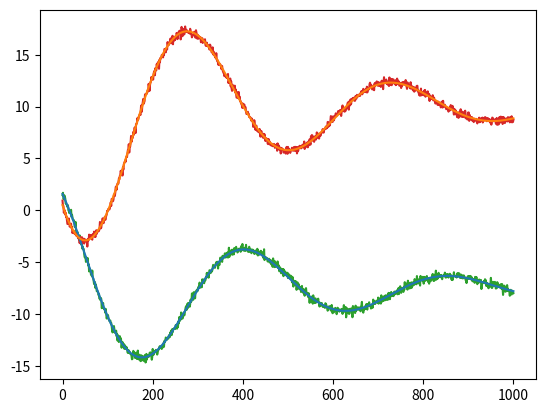
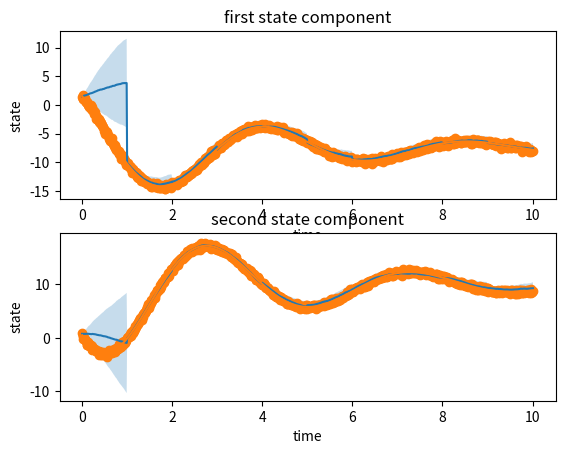
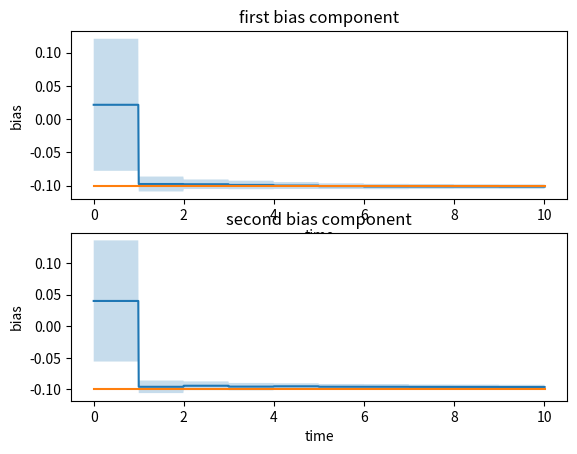
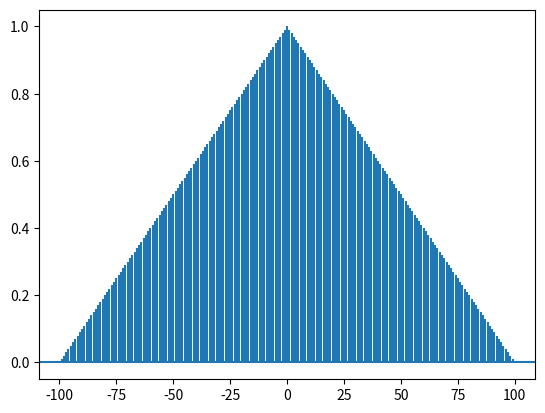

The matplotlib source for these figures, in order:
import numpy as np
import scipy.stats
import matplotlib.pyplot as plt
import copy

np.random.seed(0)

plt.close("all")


# Fourth-order Runge-Kutta scheme
def rk4(Z, fun, t=0, dt=1, nt=1):  # (x0, y0, x, h):
    """
    Parameters
        t       : initial time
        Z       : initial states
        fun     : function to be integrated
        dt      : time step length
        nt      : number of time steps

    """

    # Prepare array for use
    if len(Z.shape) == 1:  # We have only one particle, convert it to correct format
        Z = Z[np.newaxis, :]

    # Go through all time steps
    for i in range(nt):

        # Calculate the RK4 values
        k1 = fun(t + i * dt, Z)
        k2 = fun(t + i * dt + 0.5 * dt, Z + dt / 2 * k1)
        k3 = fun(t + i * dt + 0.5 * dt, Z + dt / 2 * k2)
        k4 = fun(t + i * dt + dt, Z + dt * k3)

        # Update next value
        Z += dt / 6 * (k1 + 2 * k2 + 2 * k3 + k4)

    return Z


def oscillator(t, X):

    M = np.array([[0, 1], [-2, -0.5]])

    return M @ X


N = 40  # Ensemble size
D = 2  # State space dims
T = 10  # Asasimilation steps
dt = 0.01  # Time step length

# X   = np.repeat(np.array([np.pi/2, 0.5])[:,None],axis=1,repeats = N)
X = scipy.stats.multivariate_normal.rvs(
    mean=np.array([np.pi / 2, 0.5]), cov=np.eye(2) * 0.1, size=N  # type: ignore
).T

# Save states
X_stored = np.zeros((int(T / dt) + 1, D, N))
X_stored[0, ...] = copy.copy(X)

# Ensemble bias estimates
b_stored = np.zeros((int(T / dt) + 1, D, N))
b_stored[0, ...] = scipy.stats.multivariate_normal.rvs(
    mean=np.zeros(2), cov=np.eye(2) * 0.01, size=N  # type: ignore
).T

# Observation predictions
Y_stored = np.zeros((int(T / dt) + 1, D, N))

# Observation error covariance matrix
R = np.eye(2) * 0.05

# Forecast error matrix
Q_X = np.eye(2) * 0.01  # For states
Q_b = np.eye(2) * 0.0001  # For bias

# Generate the true state
X_true = np.array([np.pi / 2, 0.5])[:, None]
X_true_stored = np.zeros((int(T / dt) + 1, D, 1))
X_true_stored[0, ...] = copy.copy(X_true)
b_true = -np.ones(2) * 0.1

# Run the true dynamics
for idx, t in enumerate(np.arange(0, T, dt)):

    X_true_stored[idx + 1, ...] = rk4(
        Z=copy.copy(X_true_stored[idx, ...]),
        fun=oscillator,
        t=0,
        dt=dt,  # type: ignore
        nt=1,
    )

    X_true_stored[idx + 1, ...] += b_true[:, None]

nT = idx + 2  # Number of timesteps overall

plt.figure()
plt.plot(X_true_stored[:, 0, 0])
plt.plot(X_true_stored[:, 1, 0])

# Generate observations
y_obs = (
    X_true_stored
    + scipy.stats.multivariate_normal.rvs(
        mean=np.zeros(2),
        cov=R,  # type: ignore
        size=nT,
    )[..., None]
)


plt.plot(y_obs[:, 0, 0], zorder=-1)
plt.plot(y_obs[:, 1, 0], zorder=-1)

# %%

# Get the observation operator
H = np.array([[1, 0, 0, 0], [0, 1, 0, 0]])

# Start assimilation for loop
for idx, t in enumerate(np.arange(0, T, dt)):

    # Sample observation predictions
    Y_stored[idx, :, :] = (
        copy.copy(X_stored[idx, ...])
        + scipy.stats.multivariate_normal.rvs(
            mean=np.zeros(2), cov=R, size=N  # type: ignore
        ).T
    )

    # Make the filtering update
    X_concat = np.vstack([X_stored[idx, ...], b_stored[idx, ...]])

    # Get the empirical covariance matrix
    X_concat_cov = np.cov(X_concat)

    if idx % 100 == 0:

        # Calculate the Kalman gain
        K = X_concat_cov @ H.T @ np.linalg.inv(H @ X_concat_cov @ H.T + R)

        # Apply the Kalman filter update
        X_concat -= K @ (Y_stored[idx, :, :] - y_obs[idx, ...])

        # Separate the state and bias again
        X_stored[idx, ...] = copy.copy(X_concat[:2, :])
        b_stored[idx, ...] = copy.copy(X_concat[2:, :])

    # ===================================================================

    # Make a forecast
    X_stored[idx + 1, ...] = rk4(
        Z=copy.copy(X_stored[idx, ...]),
        fun=oscillator,
        t=0,
        dt=dt,  # type: ignore
        nt=1,
    )

    # Add bias estimates
    X_stored[idx + 1, ...] += b_stored[idx, ...]

    # Add forecast error
    X_stored[idx + 1, ...] += scipy.stats.multivariate_normal.rvs(
        mean=np.zeros(2), cov=Q_X, size=N  # type: ignore
    ).T

    # Make a forecast for the bias
    b_stored[idx + 1, ...] = copy.copy(b_stored[idx, ...])

    # [redacted]
    # not have a mean of zero, so it makes your performance worse. I would keep
    # the noise term to the bias (so uncertainty still increases if you don't
    # assimilate data), but it won't delete your bias estimates like the
    # autoregressive model does

    # Apply the auto-regression to the bias
    # b_stored[idx + 1, ...] *= 0.95

    # Add forecast error o bias
    # b_stored[idx + 1, ...] += scipy.stats.multivariate_normal.rvs(
    #     mean=np.zeros(2), cov=Q_b, size=N  # type: ignore
    # ).T

# raise Exception


# Plot the bias estimates
X_mean = np.mean(X_stored, axis=-1)
X_std = np.std(X_stored, axis=-1)

t_plot = np.array(list(np.arange(0, T, dt)) + [T + dt])

plt.figure()
plt.subplot(2, 1, 1)
plt.title("first state component")
plt.plot(t_plot, X_mean[:, 0], label="ensemble mean")
plt.fill(
    list(t_plot) + list(np.flip(t_plot)),
    list(X_mean[:, 0] + X_std[:, 0]) + list(np.flip(X_mean[:, 0] - X_std[:, 0])),
    zorder=-1,
    alpha=0.25,
)
plt.plot(t_plot, X_true_stored[:, 0, 0])
plt.scatter(t_plot, y_obs[:, 0, 0])
plt.xlabel("time")
plt.ylabel("state")
plt.subplot(2, 1, 2)
plt.title("second state component")
plt.plot(t_plot, X_mean[:, 1], label="ensemble mean")
plt.fill(
    list(t_plot) + list(np.flip(t_plot)),
    list(X_mean[:, 1] + X_std[:, 1]) + list(np.flip(X_mean[:, 1] - X_std[:, 1])),
    zorder=-1,
    alpha=0.25,
)
plt.plot(t_plot, X_true_stored[:, 1, 0])
plt.scatter(t_plot, y_obs[:, 1, 0])
plt.xlabel("time")
plt.ylabel("state")


# Plot the bias estimates
bias_mean = np.mean(b_stored, axis=-1)
bias_std = np.std(b_stored, axis=-1)

t_plot = np.array(list(np.arange(0, T, dt)) + [T + dt])

plt.figure()
plt.subplot(2, 1, 1)
plt.title("first bias component")
plt.plot(t_plot, bias_mean[:, 0], label="ensemble mean")
plt.fill(
    list(t_plot) + list(np.flip(t_plot)),
    list(bias_mean[:, 0] + bias_std[:, 0])
    + list(np.flip(bias_mean[:, 0] - bias_std[:, 0])),
    zorder=-1,
    alpha=0.25,
)
plt.plot(t_plot, np.ones(nT) * b_true[0])
plt.xlabel("time")
plt.ylabel("bias")
plt.subplot(2, 1, 2)
plt.title("second bias component")
plt.plot(t_plot, bias_mean[:, 1], label="ensemble mean")
plt.fill(
    list(t_plot) + list(np.flip(t_plot)),
    list(bias_mean[:, 1] + bias_std[:, 1])
    + list(np.flip(bias_mean[:, 1] - bias_std[:, 1])),
    zorder=-1,
    alpha=0.25,
)
plt.plot(t_plot, np.ones(nT) * b_true[1])
plt.xlabel("time")
plt.ylabel("bias")


# Take a look at the bias autocorrelation
plt.figure()
plt.acorr(b_stored[100:200, 0, 0], maxlags=99)
plt.show()
